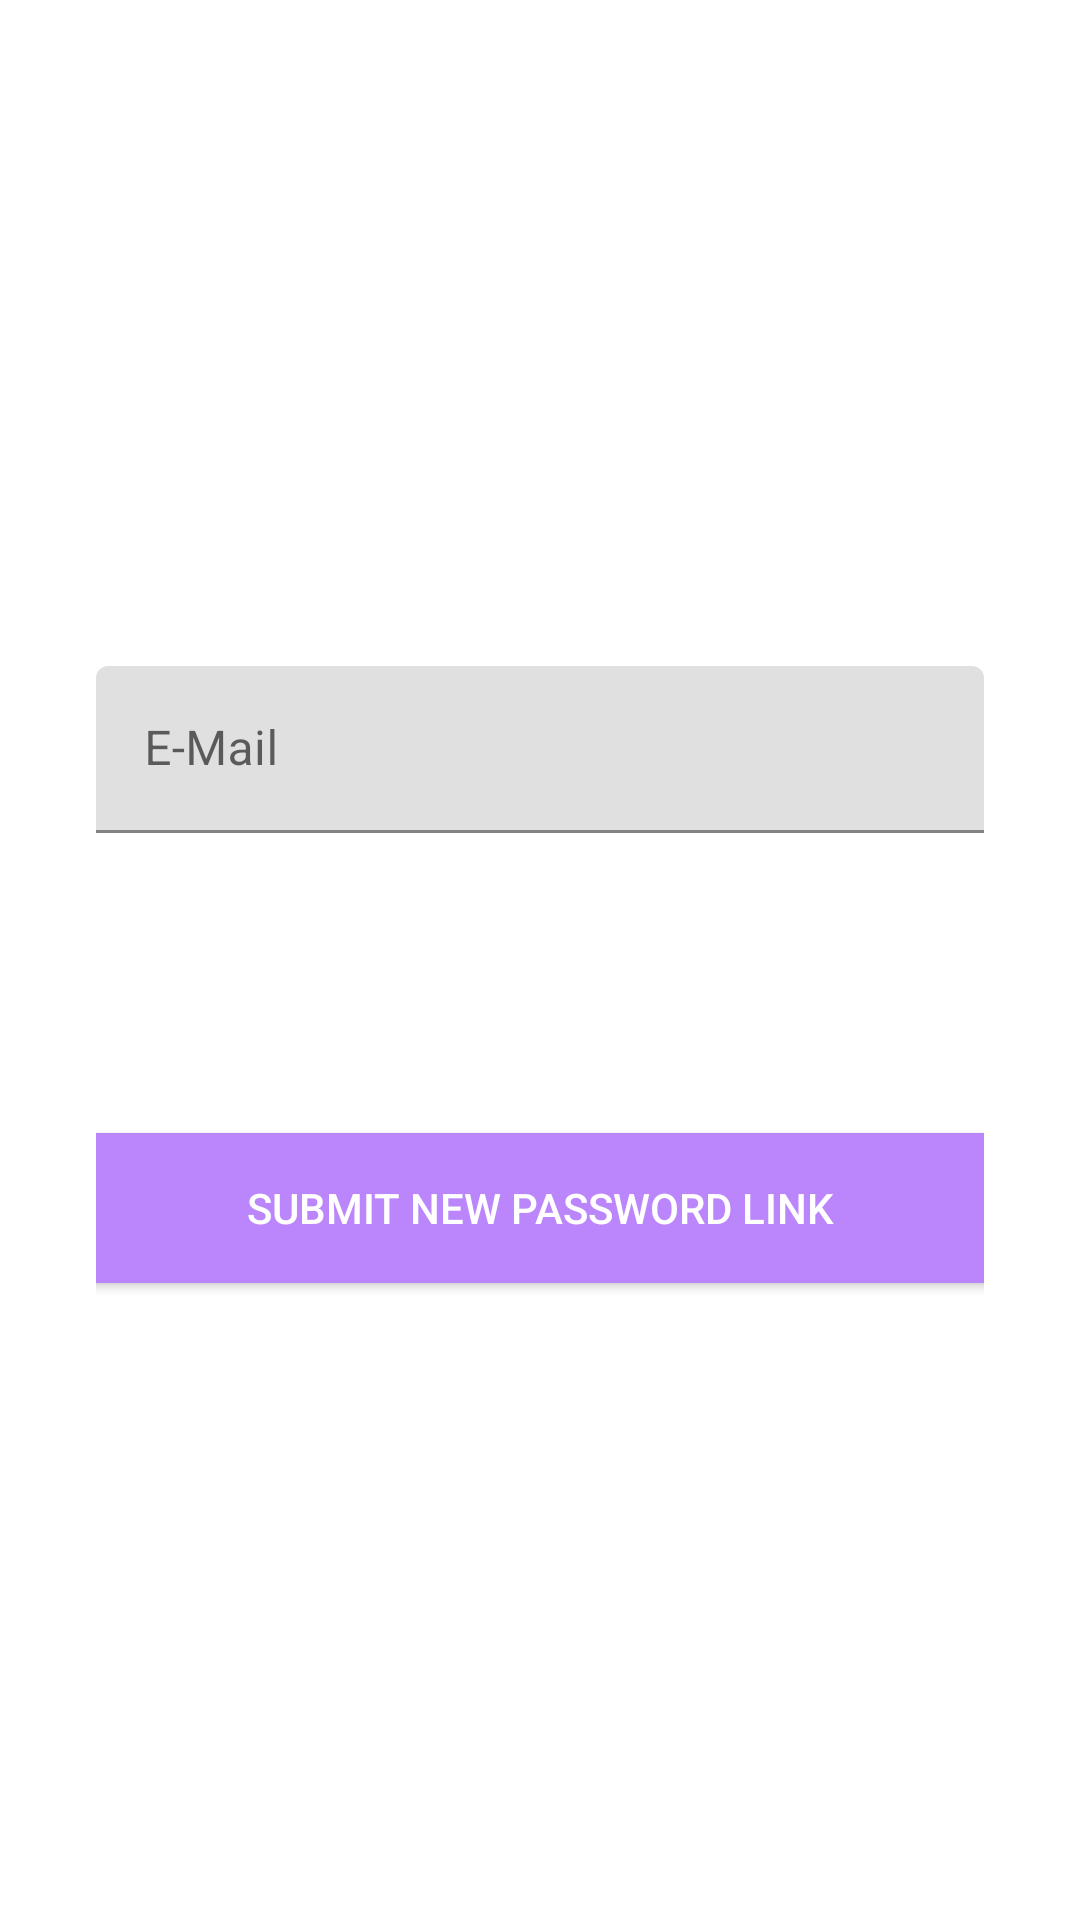

Here is an Android app screen rendered from its layout file. Give the layout XML and the strings, colors and styles it references.
<!-- AndroidManifest.xml: application theme Theme.NeoPidorApp -->
<!-- res/layout/fragment_new_password.xml -->
<?xml version="1.0" encoding="utf-8"?>
<LinearLayout xmlns:android="http://schemas.android.com/apk/res/android"
    android:layout_width="match_parent"
    android:layout_height="match_parent"
    android:background="#FFF"
    android:gravity="center"
    android:orientation="vertical"
    android:paddingHorizontal="32dp">


    <com.google.android.material.textfield.TextInputLayout
        android:layout_width="match_parent"
        android:layout_height="wrap_content">

        <EditText
            android:id="@+id/etEmail"
            android:layout_width="match_parent"
            android:layout_height="wrap_content"
            android:layout_marginTop="10dp"
            android:hint="E-Mail"
            android:inputType="textEmailAddress" />

    </com.google.android.material.textfield.TextInputLayout>


    <Button
        android:id="@+id/btnSubmitNewPassword"
        android:layout_width="300dp"
        android:layout_height="50dp"
        android:layout_marginTop="100dp"
        android:background="@color/purple_200"
        android:text="Submit New Password Link"
        android:textColor="#FFFF" />


</LinearLayout>
<!-- resources referenced by this layout -->
<resources>
  <color name="purple_200">#FFBB86FC</color>
  <style name="Theme.NeoPidorApp" parent="Theme.MaterialComponents.DayNight.NoActionBar">
          
          <item name="colorPrimary">@color/purple_500</item>
          <item name="colorPrimaryVariant">@color/purple_700</item>
          <item name="colorOnPrimary">@color/white</item>
          
          <item name="colorSecondary">@color/teal_200</item>
          <item name="colorSecondaryVariant">@color/teal_700</item>
          <item name="colorOnSecondary">@color/black</item>
          
          <item name="android:statusBarColor" tools:targetApi="l">?attr/colorPrimaryVariant</item>
          
      </style>
  <color name="purple_500">#FF6200EE</color>
  <color name="purple_700">#FF3700B3</color>
  <color name="white">#FFFFFFFF</color>
  <color name="teal_200">#FF03DAC5</color>
  <color name="teal_700">#FF018786</color>
  <color name="black">#FF000000</color>
</resources>
